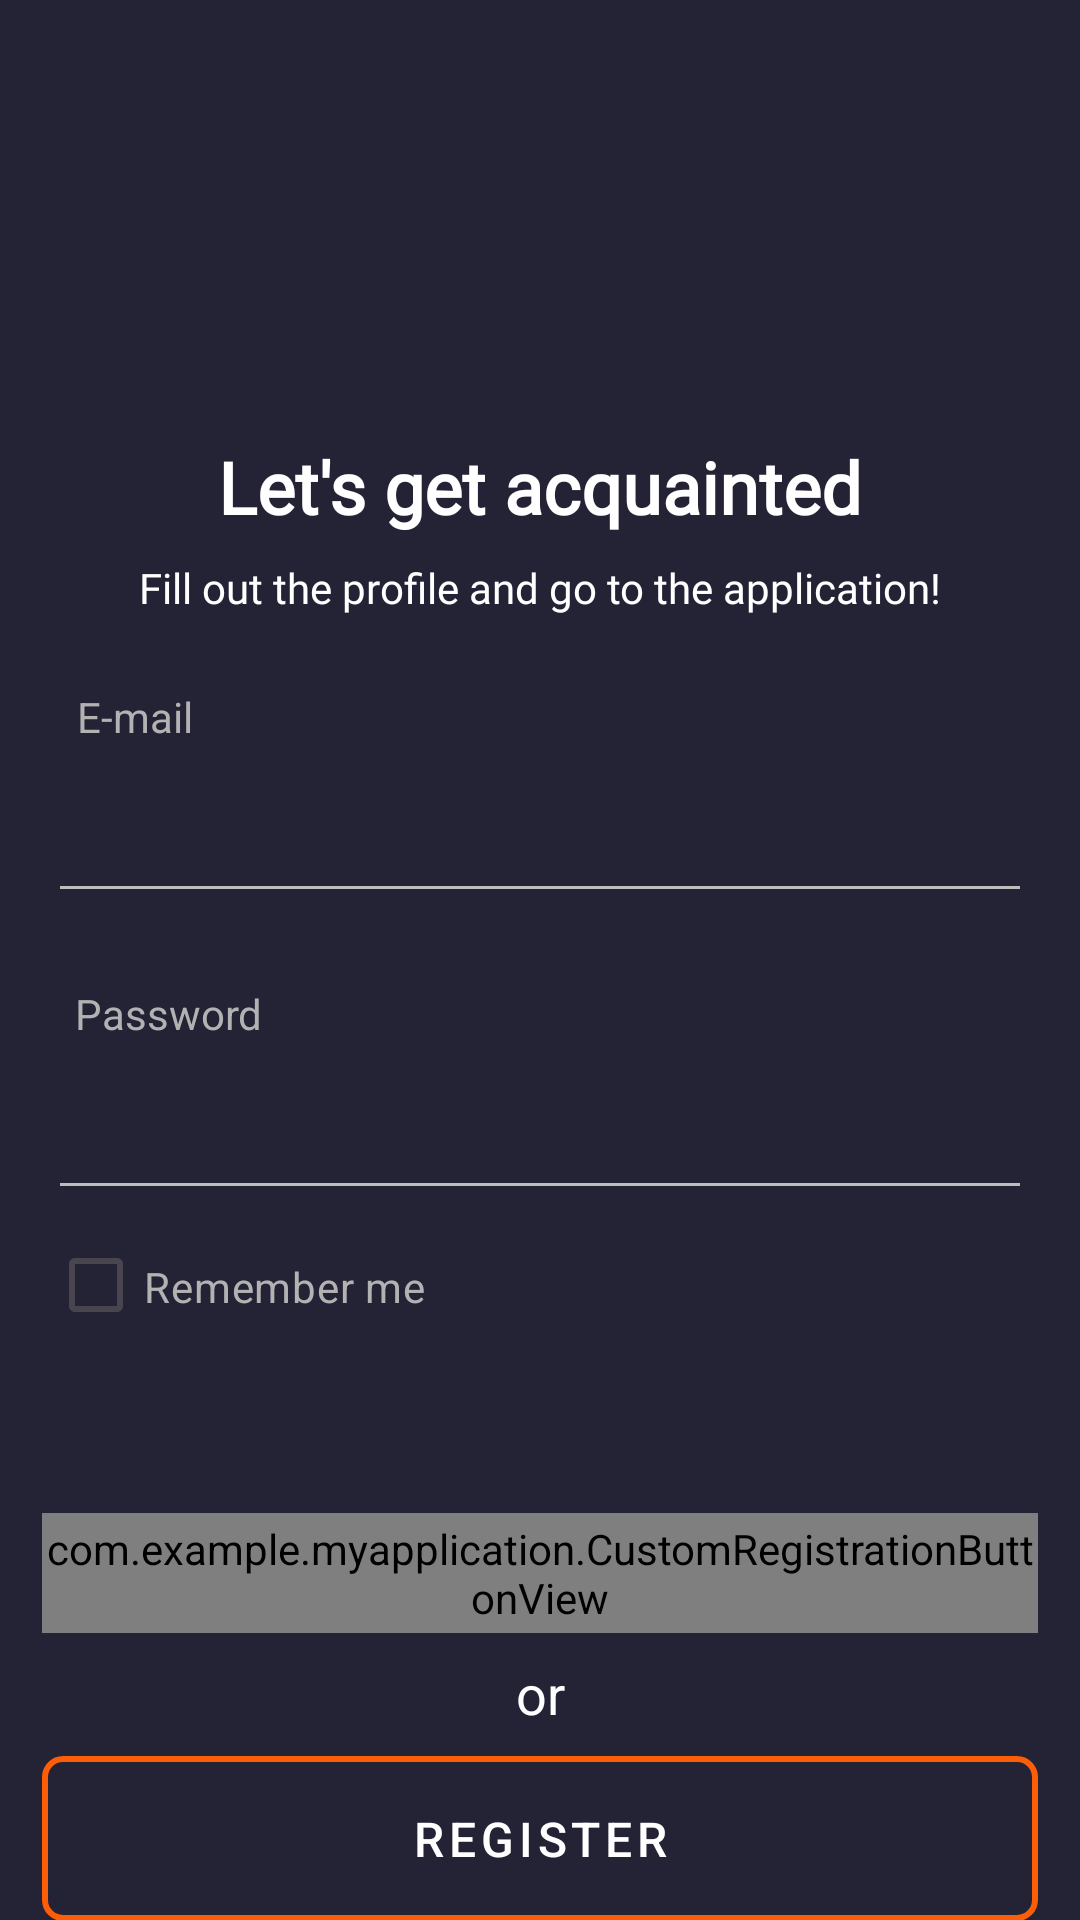

Reconstruct the res/layout file that produces this screen, plus the resources it refers to.
<!-- AndroidManifest.xml: application theme Theme.MyApplication -->
<!-- res/layout/fragment_sign_up.xml -->
<?xml version="1.0" encoding="utf-8"?>
<androidx.constraintlayout.widget.ConstraintLayout xmlns:android="http://schemas.android.com/apk/res/android"
    xmlns:app="http://schemas.android.com/apk/res-auto"
    xmlns:tools="http://schemas.android.com/tools"
    android:layout_width="match_parent"
    android:layout_height="match_parent"
    android:background="@color/blue">

    <TextView
        android:id="@+id/titleTextView"
        android:layout_width="wrap_content"
        android:layout_height="wrap_content"
        android:layout_marginTop="146dp"
        android:fontFamily="@font/open_sans"
        android:text="@string/Lets_get"
        android:textColor="@color/white"
        android:textSize="24sp"
        android:textStyle="bold"
        app:layout_constraintEnd_toEndOf="parent"
        app:layout_constraintStart_toStartOf="parent"
        app:layout_constraintTop_toTopOf="parent" />

    <TextView
        android:id="@+id/subtitleTextView"
        android:layout_width="wrap_content"
        android:layout_height="wrap_content"
        android:layout_marginTop="8dp"
        android:fontFamily="@font/open_sans"
        android:text="@string/Fill_out"
        android:textColor="@color/white"
        android:textSize="14sp"
        app:layout_constraintEnd_toEndOf="parent"
        app:layout_constraintStart_toStartOf="parent"
        app:layout_constraintTop_toBottomOf="@id/titleTextView" />


    <com.google.android.material.textfield.TextInputEditText
        android:id="@+id/emailEditText"
        android:layout_width="match_parent"
        android:layout_height="57dp"
        android:layout_marginStart="16dp"
        android:layout_marginEnd="16dp"
        android:textColor="@color/white"
        app:layout_constraintEnd_toEndOf="parent"
        app:layout_constraintStart_toStartOf="parent"
        app:layout_constraintTop_toBottomOf="@id/emailHint"
        tools:ignore="SpeakableTextPresentCheck" />


    <TextView
        android:id="@+id/passHint"
        android:layout_width="80dp"
        android:layout_height="18dp"
        android:layout_marginStart="16dp"
        android:layout_marginTop="24dp"
        android:text="@string/Pass"
        android:textAlignment="center"
        android:textColor="@color/gray"
        app:layout_constraintStart_toStartOf="parent"
        app:layout_constraintTop_toBottomOf="@id/emailEditText" />

    <com.google.android.material.textfield.TextInputEditText
        android:id="@+id/passEditText"
        android:layout_width="match_parent"
        android:layout_height="57dp"
        android:layout_marginStart="16dp"
        android:layout_marginEnd="16dp"
        android:textColor="@color/white"
        app:layout_constraintEnd_toEndOf="parent"
        app:layout_constraintStart_toStartOf="parent"
        app:layout_constraintTop_toBottomOf="@id/passHint"
        tools:ignore="SpeakableTextPresentCheck" />


    <TextView
        android:id="@+id/emailHint"
        android:layout_width="58dp"
        android:layout_height="18dp"
        android:layout_marginStart="16dp"
        android:layout_marginTop="24dp"
        android:text="@string/Email"
        android:textAlignment="center"
        android:textColor="@color/gray"
        app:layout_constraintStart_toStartOf="parent"
        app:layout_constraintTop_toBottomOf="@id/subtitleTextView" />


    <CheckBox
        android:id="@+id/rememberMeCheckBox"
        android:layout_width="126dp"
        android:layout_height="18dp"
        android:layout_marginTop="16dp"
        android:checked="false"
        android:text="@string/Remember_me"
        android:textColor="@color/gray"
        android:textSize="14sp"
        app:layout_constraintStart_toStartOf="@id/emailEditText"
        app:layout_constraintTop_toBottomOf="@id/passEditText"
        tools:ignore="TouchTargetSizeCheck" />


    <com.example.myapplication.CustomRegistrationButtonView
        android:id="@+id/customRegistrationButton"
        android:layout_width="match_parent"
        android:layout_height="40dp"
        android:layout_marginStart="14dp"
        android:layout_marginTop="67dp"
        android:layout_marginEnd="14dp"
        app:layout_constraintEnd_toEndOf="parent"
        app:layout_constraintStart_toStartOf="parent"
        app:layout_constraintTop_toBottomOf="@id/rememberMeCheckBox"
        app:logoImageHeight="20dp"
        app:logoImageWidth="20dp"
        app:registrationBtnBackground="@drawable/google_sign_in_dark_button_background"
        tools:ignore="TouchTargetSizeCheck" />


    <TextView
        android:id="@+id/orTextView"
        android:layout_width="wrap_content"
        android:layout_height="25dp"
        android:layout_marginTop="8dp"
        android:text="@string/or"
        android:textAlignment="center"
        android:textColor="?android:textColorPrimary"
        android:textSize="18sp"
        app:layout_constraintEnd_toEndOf="parent"
        app:layout_constraintStart_toStartOf="parent"
        app:layout_constraintTop_toBottomOf="@id/customRegistrationButton" />

    <androidx.appcompat.widget.AppCompatButton
        android:id="@+id/registerButton"
        style="?attr/buttonStyleSmall"
        android:layout_width="match_parent"
        android:layout_height="55dp"
        android:layout_marginStart="14dp"
        android:layout_marginTop="8dp"
        android:layout_marginEnd="14dp"
        android:letterSpacing="0.1"
        android:text="@string/Register"
        android:textAlignment="center"
        android:textColor="?android:textColorPrimary"
        android:textSize="16sp"
        app:layout_constraintEnd_toEndOf="parent"
        app:layout_constraintStart_toStartOf="parent"
        app:layout_constraintTop_toBottomOf="@id/orTextView" />

    <TextView
        android:id="@+id/term"
        android:layout_width="match_parent"
        android:layout_height="wrap_content"
        android:layout_marginStart="24dp"
        android:layout_marginTop="17dp"
        android:layout_marginEnd="24dp"
        android:fontFamily="@font/open_sans"
        android:text="@string/Term"
        android:textAlignment="center"
        android:textColor="@color/white"
        android:textSize="12sp"
        app:layout_constraintEnd_toEndOf="parent"
        app:layout_constraintStart_toStartOf="parent"
        app:layout_constraintTop_toBottomOf="@id/registerButton" />

    <TextView
        android:id="@+id/already"
        android:layout_width="wrap_content"
        android:layout_height="wrap_content"
        android:layout_marginTop="7dp"
        android:text="@string/Already_have"
        android:textAlignment="center"
        android:textColor="#B2B2B3"
        android:textSize="14sp"
        app:layout_constraintEnd_toEndOf="parent"
        app:layout_constraintStart_toStartOf="parent"
        app:layout_constraintTop_toBottomOf="@id/term" />

    <TextView
        android:layout_width="wrap_content"
        android:layout_height="wrap_content"
        android:layout_marginTop="7dp"
        android:text="@string/Sign_in"
        android:textAlignment="center"
        android:textColor="@color/white"
        android:textSize="14sp"
        android:layout_marginStart="12dp"
        app:layout_constraintStart_toEndOf="@id/already"
        app:layout_constraintTop_toBottomOf="@id/term" />

</androidx.constraintlayout.widget.ConstraintLayout>
<!-- resources referenced by this layout -->
<resources>
  <color name="blue">#242235</color>
  <color name="gray">#B2B2B3</color>
  <color name="white">#FFFFFFFF</color>
  <!-- drawable google_sign_in_dark_button_background (drawable) -->
  <?xml version="1.0" encoding="utf-8"?>
  <shape xmlns:android="http://schemas.android.com/apk/res/android"
      android:shape="rectangle">
      <solid android:color="@color/my_dark_text_primary" />
  
      <corners android:radius="6dp" />
  
  
  
  
  
  </shape>
  <string name="Already_have">Already have an account?</string>
  <string name="Email">E-mail</string>
  <string name="Fill_out">Fill out the profile and go to the application!</string>
  <string name="Lets_get">Let\'s get acquainted</string>
  <string name="Pass">Password</string>
  <string name="Register">REGISTER</string>
  <string name="Remember_me">Remember me</string>
  <string name="Sign_in">Sign in</string>
  <string name="Term">By clicking Register you agree to our Terms and Conditions</string>
  <string name="or">or</string>
  <style name="Theme.MyApplication" parent="Base.Theme.MyApplication" />
  <color name="my_dark_text_primary">#FFEFD5</color>
  <style name="Base.Theme.MyApplication" parent="Theme.Material3.DayNight.NoActionBar">
  
          <item name="colorPrimary">@color/my_light_primary</item>
          <item name="android:windowBackground">@color/my_light_background</item>
  
          <item name="android:textColorPrimary">@color/my_light_text_primary</item>
          <item name="android:textColorSecondary">@color/my_light_text_secondary</item>
          <item name="android:buttonStyle">@style/MyLightButtonStyle</item>
          <item name="android:buttonStyleSmall">@style/MyLightButtonStyleSmall</item>
  
      </style>
  <color name="my_light_primary">#008080</color>
  <color name="my_light_background">#242235</color>
  <color name="my_light_text_primary">#FFFFFFFF</color>
  <color name="my_light_text_secondary">#BDBDBD</color>
  <style name="MyLightButtonStyle" parent="Widget.AppCompat.Button">
          <item name="android:background">@drawable/google_log_in</item>
          <item name="android:textColor">@color/gray_text</item>
      </style>
  <style name="MyLightButtonStyleSmall" parent="Widget.AppCompat.Button">
          <item name="android:background">@drawable/register_button</item>
      </style>
  <!-- drawable google_log_in (drawable) -->
  <shape xmlns:android="http://schemas.android.com/apk/res/android"
      android:shape="rectangle">
      <corners android:radius="6dp" />
      <solid android:color="@color/white" />
  </shape>
  <color name="gray_text">#18181F</color>
  <!-- drawable register_button (drawable) -->
  <?xml version="1.0" encoding="utf-8"?>
  <shape xmlns:android="http://schemas.android.com/apk/res/android">
      <solid android:color="@android:color/transparent" />
      <corners android:radius="6dp" />
      <stroke
          android:width="2dp"
          android:color="@color/orange" />
  </shape>
  <color name="orange">#FB5E06</color>
</resources>
